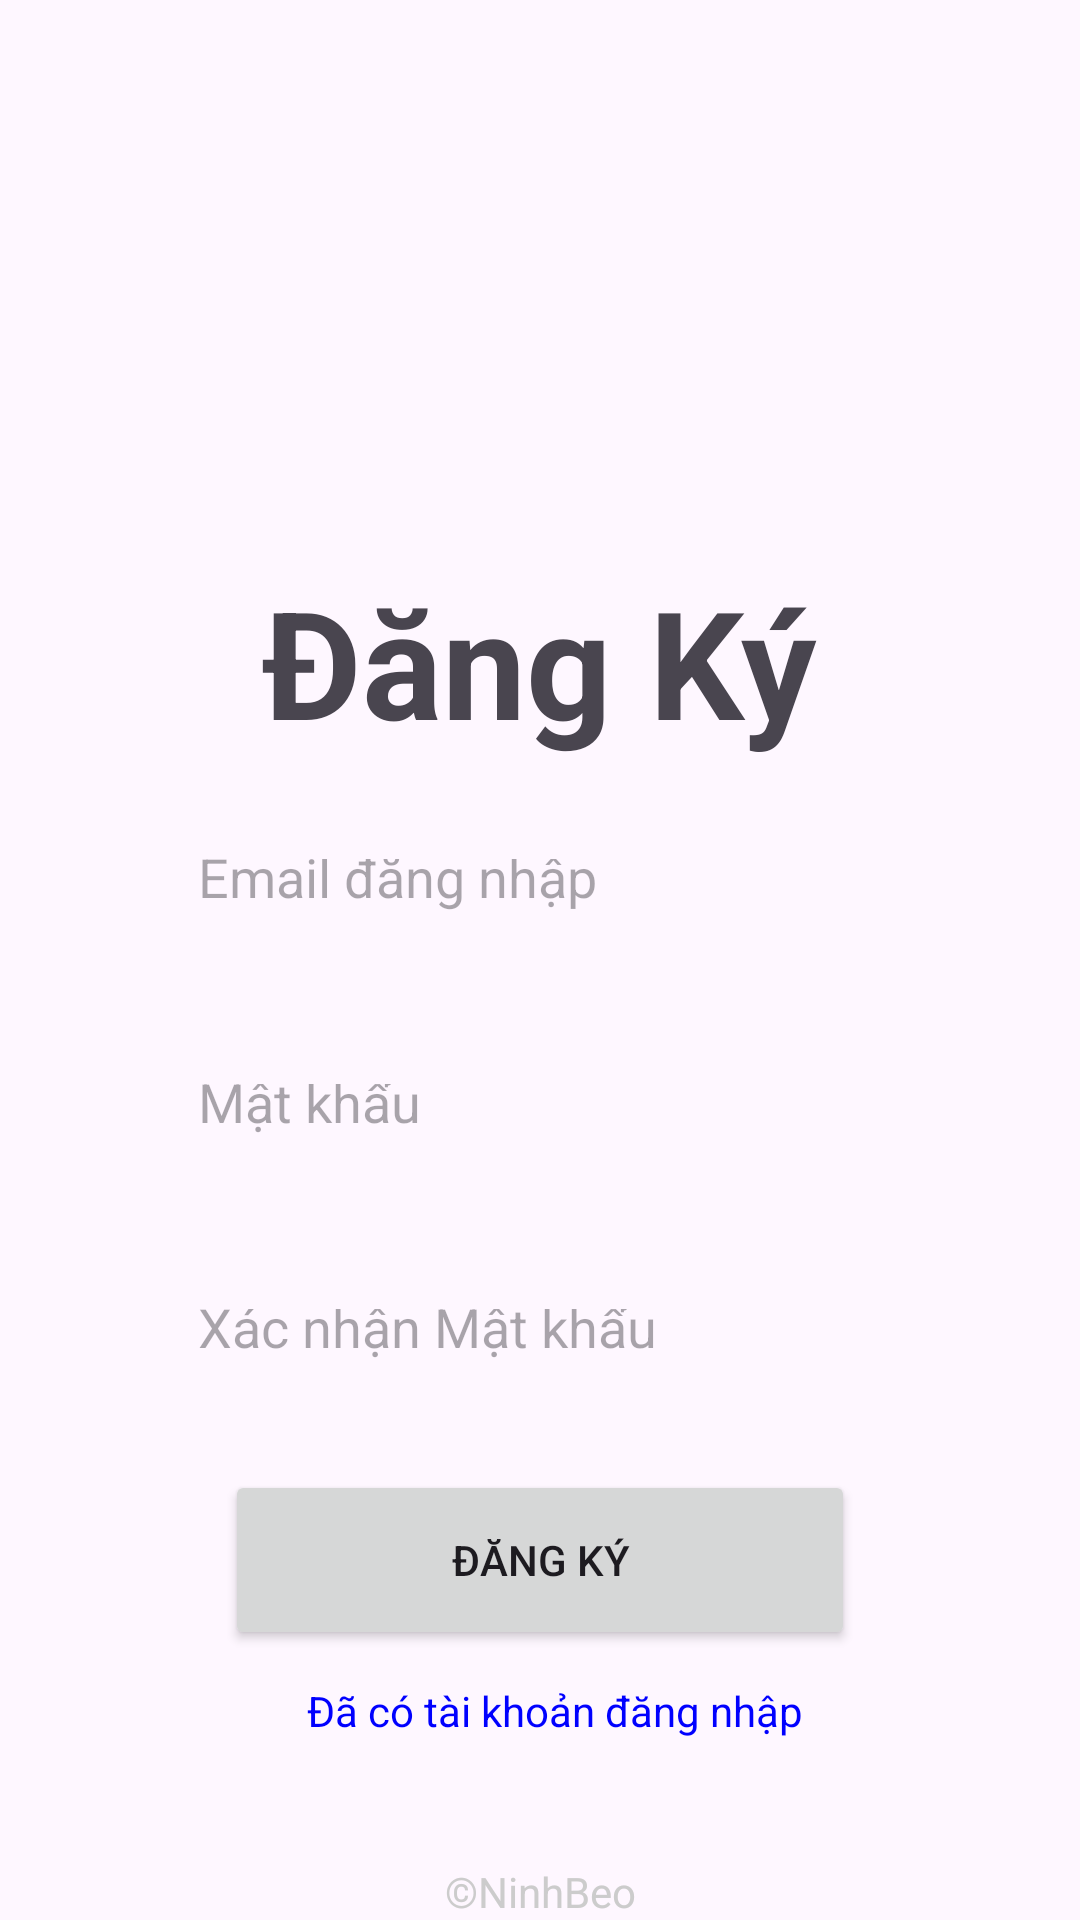

Reconstruct the res/layout file that produces this screen, plus the resources it refers to.
<!-- AndroidManifest.xml: application theme Theme.KMMKitchentManageMent -->
<!-- res/layout/signin_activity.xml -->
<?xml version="1.0" encoding="utf-8"?>
<androidx.constraintlayout.widget.ConstraintLayout xmlns:android="http://schemas.android.com/apk/res/android"
    xmlns:app="http://schemas.android.com/apk/res-auto"
    xmlns:tools="http://schemas.android.com/tools"
    android:layout_width="match_parent"
    android:layout_height="match_parent"
    tools:context=".SigninActivity">

    <TextView
        android:id="@+id/textView17"
        android:layout_width="wrap_content"
        android:layout_height="wrap_content"
        android:text="Đăng Ký"
        android:textSize="50sp"
        android:fontFamily="sans-serif"
        android:textStyle="bold"
        android:padding="16dp"
        app:layout_constraintTop_toTopOf="parent"
        app:layout_constraintBottom_toBottomOf="parent"
        app:layout_constraintStart_toStartOf="parent"
        app:layout_constraintEnd_toEndOf="parent"
        app:layout_constraintHorizontal_bias="0.5"
        android:layout_marginStart="75dp"
        android:layout_marginEnd="75dp"
        android:layout_marginTop="-200dp"/>

    <EditText
        android:id="@+id/username_or_email"
        android:inputType="text"
        android:layout_width="0dp"
        android:layout_height="50dp"
        android:hint="Email đăng nhập"
        android:padding="16dp"
        android:gravity="center_vertical"
        android:background="@drawable/rounded_edittext"
        app:layout_constraintStart_toStartOf="parent"
        app:layout_constraintEnd_toEndOf="parent"
        app:layout_constraintTop_toTopOf="parent"
        app:layout_constraintBottom_toBottomOf="parent"
        app:layout_constraintHorizontal_bias="0.5"
        android:layout_marginStart="50dp"
        android:layout_marginEnd="50dp"
        android:layout_marginTop="-50dp"
        android:maxLength="50"/>
    <LinearLayout
        android:id="@+id/password_container"
        android:layout_width="0dp"
        android:layout_height="50dp"
        android:orientation="horizontal"
        app:layout_constraintStart_toStartOf="parent"
        app:layout_constraintEnd_toEndOf="parent"
        app:layout_constraintTop_toBottomOf="@+id/username_or_email"
        android:background="@drawable/rounded_edittext"
        android:layout_marginStart="50dp"
        android:layout_marginEnd="50dp"
        android:layout_marginTop="25dp">

        <EditText
            android:id="@+id/password"
            android:layout_width="0dp"
            android:layout_height="wrap_content"
            android:layout_weight="1"
            android:hint="Mật khẩu"
            android:padding="16dp"
            android:gravity="center_vertical"
            android:background="@android:color/transparent"
            android:maxLength="20"/>

        <ImageButton
            android:id="@+id/toggle_password_visibility"
            android:layout_width="40dp"
            android:layout_height="40dp"
            android:layout_marginTop="5dp"
            android:layout_marginRight="10dp"
            android:background="?attr/selectableItemBackground"
            android:scaleType="centerCrop"
            android:src="@drawable/ic_visibility_on"
            tools:ignore="TouchTargetSizeCheck,SpeakableTextPresentCheck" />
    </LinearLayout>

    <LinearLayout
        android:id="@+id/confirm_password_container"
        android:layout_width="0dp"
        android:layout_height="50dp"
        android:orientation="horizontal"
        app:layout_constraintStart_toStartOf="parent"
        app:layout_constraintEnd_toEndOf="parent"
        app:layout_constraintTop_toBottomOf="@+id/username_or_email"
        android:background="@drawable/rounded_edittext"
        android:layout_marginStart="50dp"
        android:layout_marginEnd="50dp"
        android:layout_marginTop="100dp">

        <EditText
            android:id="@+id/confirmpassword"
            android:layout_width="0dp"
            android:layout_height="wrap_content"
            android:layout_weight="1"
            android:hint="Xác nhận Mật khẩu"
            android:padding="16dp"
            android:gravity="center_vertical"
            android:background="@android:color/transparent"
            android:maxLength="20"/>

        <ImageButton
            android:id="@+id/toggle_password_visibility1"
            android:layout_width="40dp"
            android:layout_height="40dp"
            android:layout_marginTop="5dp"
            android:layout_marginRight="10dp"
            android:background="?attr/selectableItemBackground"
            android:scaleType="centerCrop"
            android:src="@drawable/ic_visibility_on"
            tools:ignore="TouchTargetSizeCheck,SpeakableTextPresentCheck" />
    </LinearLayout>



    <Button
        android:id="@+id/btnDangKy"
        android:layout_width="0dp"
        android:layout_height="60dp"
        android:text="Đăng ký"
        app:layout_constraintTop_toTopOf="parent"
        app:layout_constraintBottom_toBottomOf="parent"
        app:layout_constraintStart_toStartOf="parent"
        app:layout_constraintEnd_toEndOf="parent"
        app:layout_constraintHorizontal_bias="0.5"
        android:layout_marginStart="75dp"
        android:layout_marginEnd="75dp"
        android:layout_marginTop="400dp" />

    <TextView
        android:id="@+id/BackToLogin"
        android:layout_width="wrap_content"
        android:layout_height="wrap_content"
        android:layout_marginStart="60dp"
        android:layout_marginTop="500dp"
        android:layout_marginEnd="50dp"
        android:clickable="true"
        android:text="Đã có tài khoản đăng nhập"
        android:textColor="#0000FF"
        app:layout_constraintBottom_toBottomOf="parent"
        app:layout_constraintEnd_toEndOf="parent"
        app:layout_constraintHorizontal_bias="0.5"
        app:layout_constraintStart_toStartOf="parent"
        app:layout_constraintTop_toTopOf="parent"
        tools:ignore="TouchTargetSizeCheck" />

    <TextView
        android:id="@+id/textView19"
        android:layout_width="wrap_content"
        android:layout_height="wrap_content"
        app:layout_constraintBottom_toBottomOf="parent"
        app:layout_constraintEnd_toEndOf="parent"
        app:layout_constraintStart_toStartOf="parent"
        android:text="©NinhBeo"
        android:textColor="#cccccc"/>
</androidx.constraintlayout.widget.ConstraintLayout>
<!-- resources referenced by this layout -->
<resources>
  <style name="Theme.KMMKitchentManageMent" parent="Base.Theme.KMMKitchentManageMent" />
  <style name="Base.Theme.KMMKitchentManageMent" parent="Theme.Material3.DayNight.NoActionBar">
          
          
      </style>
</resources>
